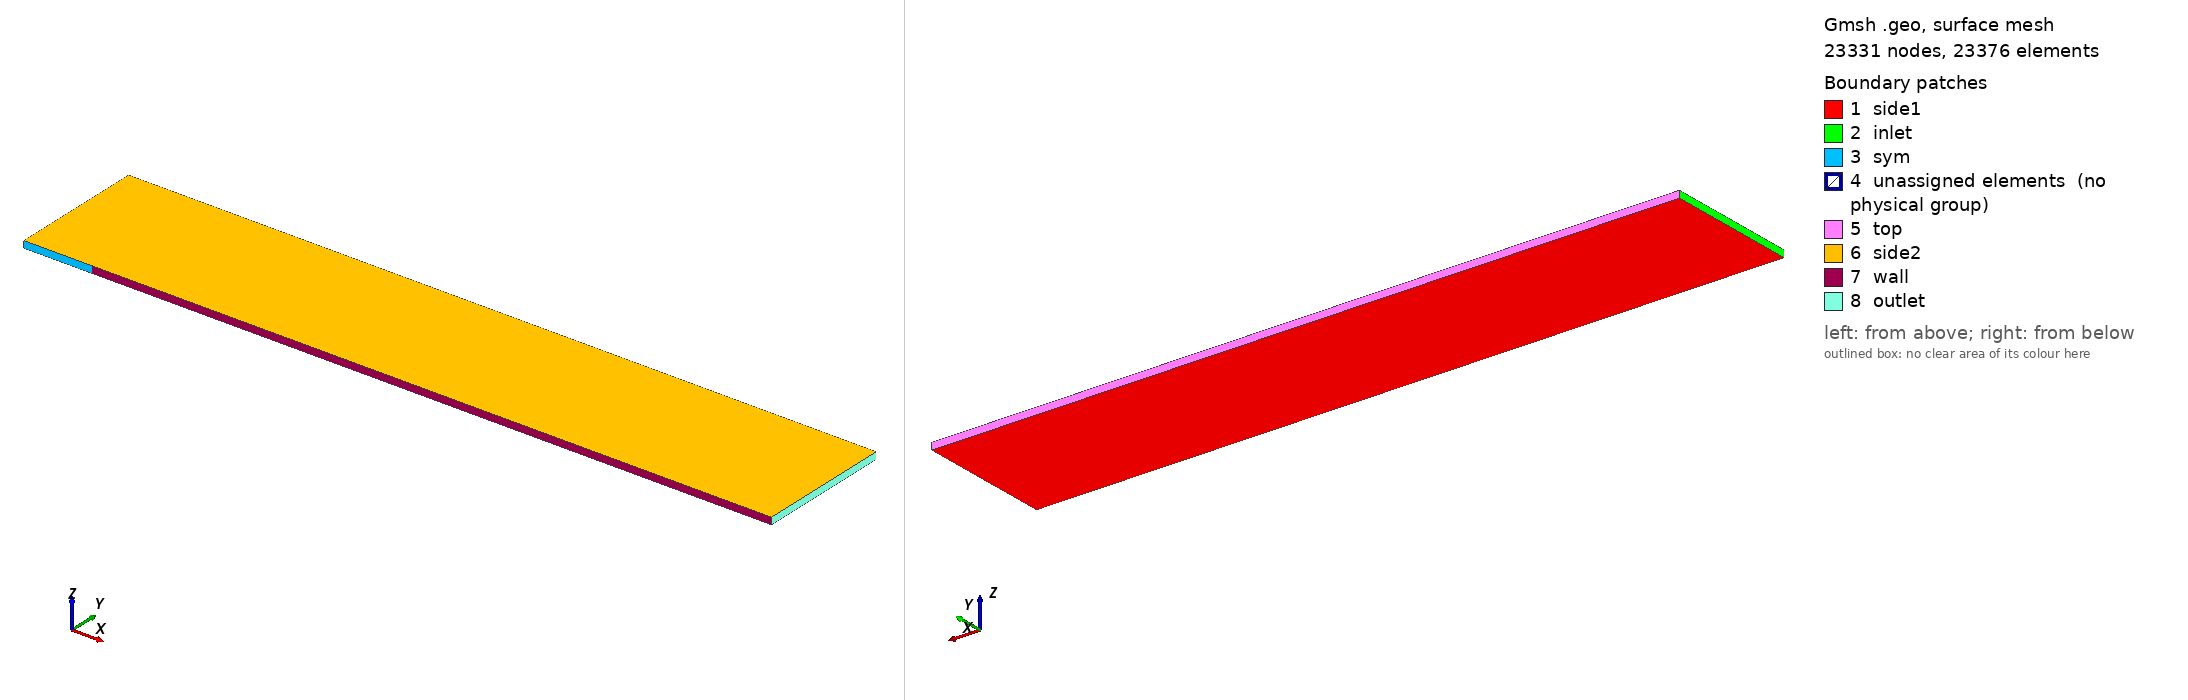

Gmsh geometry script, surface-meshed: 23331 nodes, 23376 surface elements. Boundary patches (legend numbers): 1 side1, 2 inlet, 3 sym, 4 unassigned elements (no physical group), 5 top, 6 side2, 7 wall, 8 outlet. Left view from above one corner, right view from below the opposite corner. Legend entries are the model's physical surfaces; 'unassigned elements' are surfaces in no physical group. The drawing asked Gmsh for element sizes between 1% and 20% of the model's largest extent; the script's own settings can give other sizes.

=== flat_plate_yp30_z4.geo (drawn) ===
// =====================================================================
// 乱流平板 (SST 壁法則検証) メッシュ
//   - 領域: x in [-0.1, 1.0], y in [0, 0.2], z 厚さ 0.01 (1 層押し出し)
//   - 底面: x in [-0.1, 0] は slip (対称), x in [0, 1.0] は no-slip wall (平板)
//   - 入口 x=-0.1 (全圧全温), 出口 x=1.0 (背圧), 上面 y=0.2 は slip
//   - 壁垂直方向: 第一セル高さ ~4e-6 m, 等比 1.10 -> mid-plate で y+~0.4 (<1)
//   - 流体: 空気 mu=1.8e-5, U~34 m/s (M=0.1), Re/m ~ 2.3e6
// =====================================================================

Geometry.PointNumbers = 0;
Geometry.LineNumbers = 1;
General.Color.Text = White;
Mesh.ScalingFactor = 1.0;

lc = 0.05;

// --- 幾何パラメータ ---
x0 = -0.1;   // 入口 (上流 slip 区間の始点)
x1 =  0.0;   // 平板前縁 (slip -> wall の境界)
x2 =  1.0;   // 平板後縁 = 出口
H  =  0.2;   // 領域高さ
t  =  0.01;  // z 厚さ

// --- 分割数 / 等比 ---
nx_up    = 40;     // 上流 slip 区間 (streamwise)
r_up     = 1.08;   // 上流も前縁 (x=0) 側を細かく寄せる (前縁でセルサイズ連続)
nx_plate = 200;    // 平板区間 (streamwise)
r_plate  = 1.02;   // 前縁側を細かく
ny       = 45;
r_y      = 1.09660;

// --- 点 (底面: 前縁で分割) ---
Point(1) = {x0, 0.0, 0.0, lc};   // 入口下
Point(2) = {x1, 0.0, 0.0, lc};   // 前縁
Point(3) = {x2, 0.0, 0.0, lc};   // 後縁下 (出口下)
Point(4) = {x2, H,   0.0, lc};   // 後縁上 (出口上)
Point(5) = {x1, H,   0.0, lc};   // 前縁上
Point(6) = {x0, H,   0.0, lc};   // 入口上

// --- 線 ---
Line(1) = {1, 2};   // bottom slip (上流)
Line(2) = {2, 3};   // bottom wall (平板)
Line(3) = {3, 4};   // outlet (右)
Line(4) = {4, 5};   // top plate
Line(5) = {5, 2};   // 前縁の垂直線 (共有, 壁->上)  ※下=点2
Line(6) = {5, 6};   // top up
Line(7) = {6, 1};   // inlet (左)

// --- 壁垂直方向 transfinite (壁側=底で細かく) ---
// 線7 は 6(上)->1(下) なので始点が上。壁(下)を細かくするため Progression を負側に。
Transfinite Line {7} = ny Using Progression 1.0/r_y;   // 6(上)->1(底=壁): 終点(壁)で細かく
Transfinite Line {5} = ny Using Progression 1.0/r_y;   // 5(上)->2(底=壁): 終点(壁)で細かく
Transfinite Line {3} = ny Using Progression r_y;       // 3(底=壁)->4(上): 始点(壁)で細かく

// --- streamwise transfinite ---
// 上流も前縁 (点2 / 点5 = x=0) 側へ寄せる。前縁で plate 側とセルサイズを連続させる。
Transfinite Line {1} = nx_up Using Progression 1.0/r_up;  // 1(入口)->2(前縁): 終点(前縁)で細かく
Transfinite Line {6} = nx_up Using Progression r_up;      // 5(前縁)->6(入口): 始点(前縁)で細かく
Transfinite Line {2} = nx_plate Using Progression r_plate;       // 2(前縁)->3(後縁): 前縁側細かく
Transfinite Line {4} = nx_plate Using Progression 1.0/r_plate;   // 4(後縁)->5(前縁): 終点(前縁)で細かく

// --- 面 ---
Curve Loop(1) = {7, 1, -5, 6};       // 上流ブロック: inlet,bottom_slip,(2->5),top_up
Plane Surface(1) = {1};
Transfinite Surface {1};
Recombine Surface(1);

Curve Loop(2) = {5, 2, 3, 4};        // 平板ブロック: (5->2),bottom_wall,outlet,top_plate
Plane Surface(2) = {2};
Transfinite Surface {2};
Recombine Surface(2);

// --- z 方向に 1 層押し出し ---
Extrude {0, 0, t} {
  Surface{1}; Surface{2}; Layers{4}; Recombine;
}

// =====================================================================
// Physical Surface を bounding box で頑健にタグ付け
// =====================================================================
eps = 1e-6;

// inlet: x = x0 平面
Physical Surface("inlet", 1) = { Surface In BoundingBox{
  x0-eps, -eps, -eps,   x0+eps, H+eps, t+eps} };

// outlet: x = x2 平面
Physical Surface("outlet", 2) = { Surface In BoundingBox{
  x2-eps, -eps, -eps,   x2+eps, H+eps, t+eps} };

// top: y = H 平面 (上流 + 平板の 2 面)
Physical Surface("top", 3) = { Surface In BoundingBox{
  x0-eps, H-eps, -eps,   x2+eps, H+eps, t+eps} };

// wall: y = 0, x in [x1, x2] (平板のみ。上流 slip は除外)
Physical Surface("wall", 4) = { Surface In BoundingBox{
  x1-eps, -eps, -eps,   x2+eps, eps, t+eps} };

// sym: y = 0, x in [x0, x1] (上流 slip 区間)
Physical Surface("sym", 5) = { Surface In BoundingBox{
  x0-eps, -eps, -eps,   x1+eps, eps, t+eps} };

// side1: z = 0 平面 (元の 2 面)
Physical Surface("side1", 6) = { Surface In BoundingBox{
  x0-eps, -eps, -eps,   x2+eps, H+eps, eps} };

// side2: z = t 平面
Physical Surface("side2", 7) = { Surface In BoundingBox{
  x0-eps, -eps, t-eps,   x2+eps, H+eps, t+eps} };

Physical Volume("fluid", 8) = { Volume{:} };
